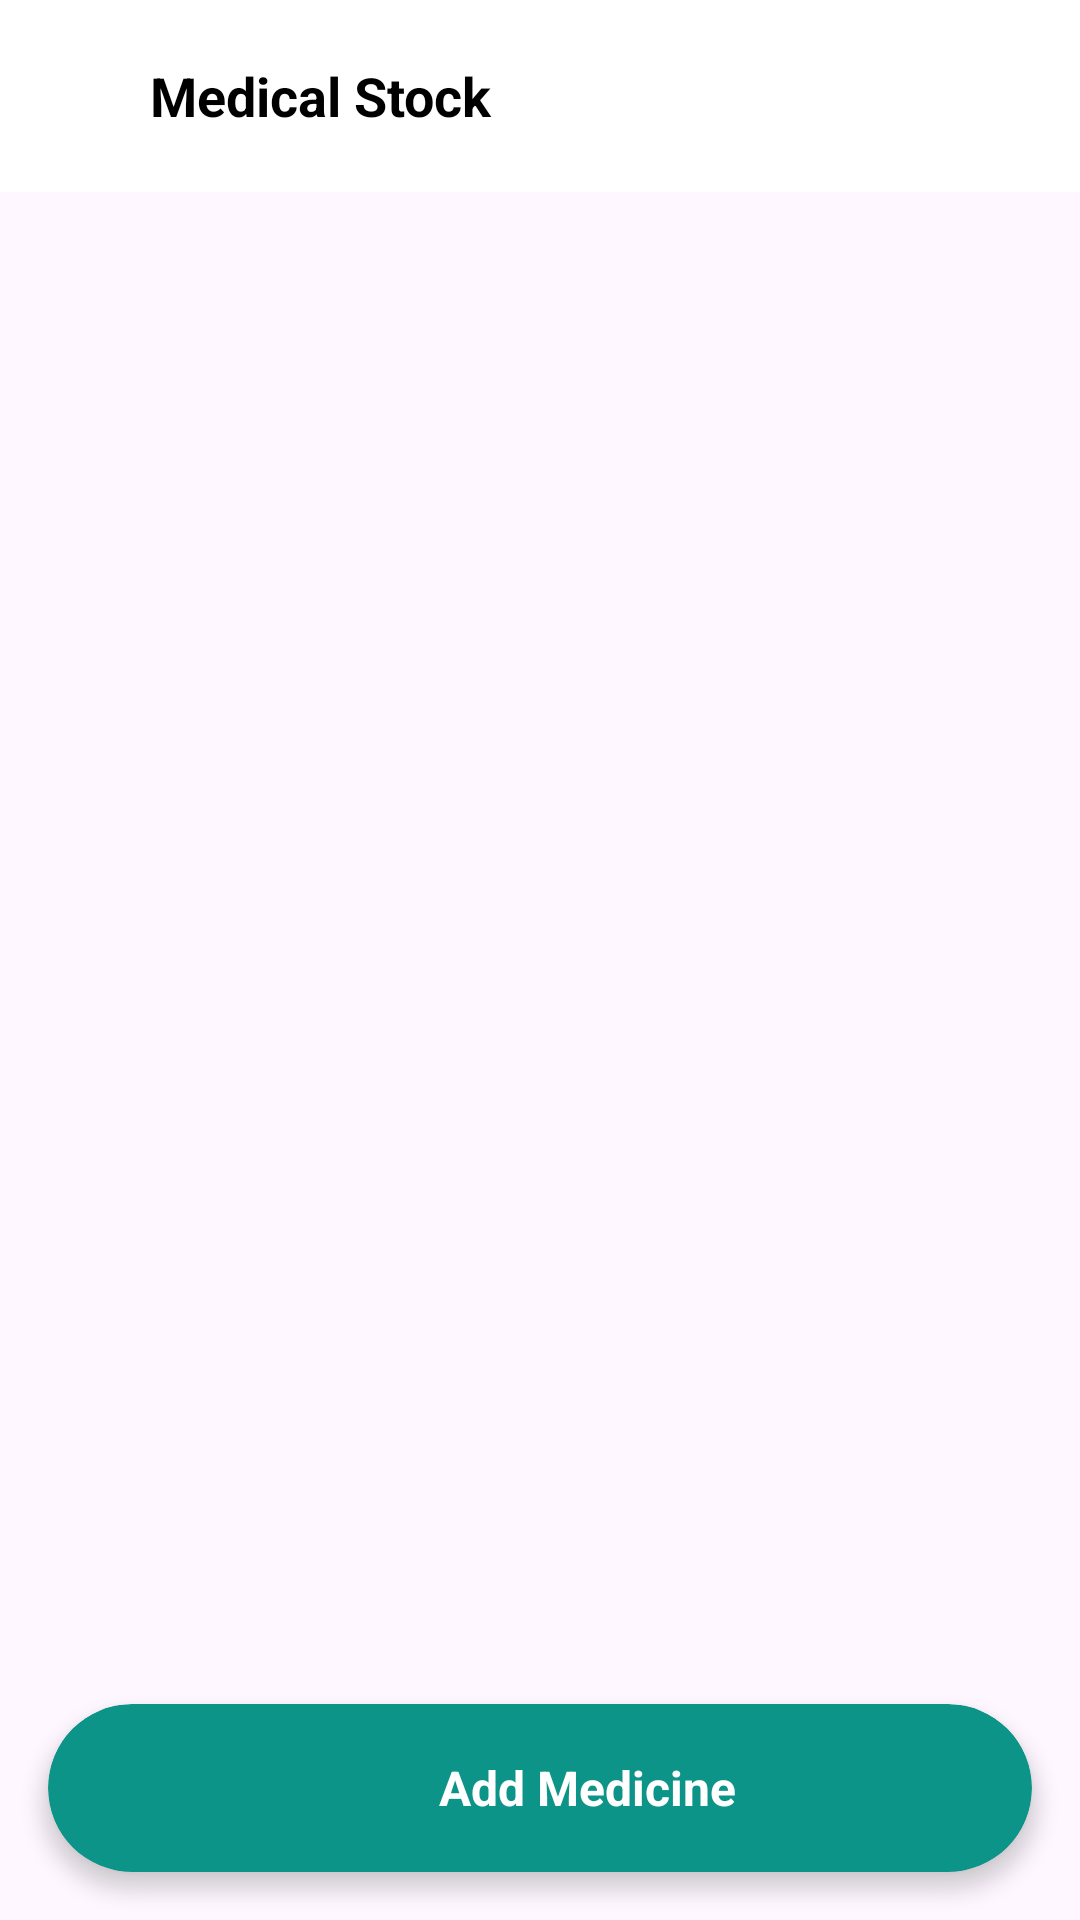

This screen was rendered from an Android layout file. Write that file and the resources it references.
<!-- AndroidManifest.xml: application theme Theme.AgeWellSuper -->
<!-- res/layout/activity_medical_stock.xml -->
<?xml version="1.0" encoding="utf-8"?>
<androidx.constraintlayout.widget.ConstraintLayout
    xmlns:android="http://schemas.android.com/apk/res/android"
    xmlns:app="http://schemas.android.com/apk/res-auto"
    xmlns:tools="http://schemas.android.com/tools"
    android:layout_width="match_parent"
    android:layout_height="match_parent"
    tools:context=".MedicalStockActivity">

    
    <androidx.appcompat.widget.Toolbar
        android:id="@+id/toolbar"
        android:layout_width="match_parent"
        android:layout_height="?attr/actionBarSize"
        android:background="@color/white"
        android:elevation="4dp"

        app:popupTheme="@style/ThemeOverlay.AppCompat.Light"

        app:layout_constraintTop_toTopOf="parent">

        
        <ImageView
            android:id="@+id/ivMenu"
            android:layout_width="24dp"
            android:layout_height="24dp"
            android:layout_marginStart="16dp"
            android:src="@drawable/ic_menu"
            android:contentDescription="Menu"
            app:layout_constraintStart_toStartOf="parent"
            app:layout_constraintBottom_toBottomOf="parent"
            app:layout_constraintTop_toTopOf="parent" />

        
        <TextView
            android:id="@+id/tvTitle"
            android:layout_width="wrap_content"
            android:layout_height="wrap_content"
            android:layout_marginLeft="10dp"
            android:text="Medical Stock"
            android:textSize="18sp"
            android:textStyle="bold"
            android:textColor="@color/black"
            app:layout_constraintBottom_toBottomOf="parent"
            app:layout_constraintTop_toTopOf="parent"
            app:layout_constraintStart_toStartOf="parent"
            app:layout_constraintEnd_toEndOf="parent" />

        

    </androidx.appcompat.widget.Toolbar>

    
    <androidx.recyclerview.widget.RecyclerView
        android:id="@+id/rvMedicines"
        android:layout_width="match_parent"
        android:layout_height="0dp"
        app:layout_constraintTop_toBottomOf="@id/toolbar"
        app:layout_constraintBottom_toTopOf="@id/btnAddMedicine"
        tools:listitem="@layout/item_medicine" />

    
    <androidx.cardview.widget.CardView
        android:id="@+id/btnAddMedicine"
        android:layout_width="0dp"
        android:layout_height="56dp"
        android:layout_margin="16dp"
        android:backgroundTint="@color/primary"
        app:cardCornerRadius="28dp"
        app:cardElevation="4dp"
        app:layout_constraintBottom_toBottomOf="parent"
        app:layout_constraintStart_toStartOf="parent"
        app:layout_constraintEnd_toEndOf="parent">

        <LinearLayout
            android:layout_width="match_parent"
            android:layout_height="match_parent"
            android:gravity="center"
            android:orientation="horizontal"

            android:paddingHorizontal="16dp">

            
            <ImageView
                android:layout_width="24dp"
                android:layout_height="24dp"
                android:src="@drawable/ic_add"

                android:contentDescription="Add Icon" />

            
            <TextView
                android:layout_width="wrap_content"
                android:layout_height="wrap_content"
                android:layout_marginStart="8dp"
                android:text="Add Medicine"
                android:textColor="#FFFFFF"
                android:textSize="16sp"
                android:textStyle="bold"
              />
        </LinearLayout>

    </androidx.cardview.widget.CardView>

</androidx.constraintlayout.widget.ConstraintLayout>
<!-- res/layout/item_medicine.xml (included above) -->
<?xml version="1.0" encoding="utf-8"?>
<androidx.cardview.widget.CardView xmlns:android="http://schemas.android.com/apk/res/android"
    xmlns:app="http://schemas.android.com/apk/res-auto"
    xmlns:tools="http://schemas.android.com/tools"
    android:layout_width="match_parent"
    android:layout_height="wrap_content"
    android:layout_margin="16dp"
    app:cardCornerRadius="16dp"
    app:cardElevation="4dp">

    <LinearLayout
        android:layout_width="match_parent"
        android:layout_height="wrap_content"
        android:orientation="vertical"
        android:padding="24dp"
        android:background="@android:color/white">

        
        <LinearLayout
            android:layout_width="match_parent"
            android:layout_height="wrap_content"
            android:orientation="horizontal"
            android:layout_marginBottom="8dp">

            <LinearLayout
                android:layout_width="0dp"
                android:layout_height="wrap_content"
                android:layout_weight="1"
                android:orientation="vertical">

                
                <TextView
                    android:id="@+id/tvMedicineName"
                    android:layout_width="wrap_content"
                    android:layout_height="wrap_content"
                    android:text="Medical Name"
                    android:textSize="24sp"
                    android:textStyle="bold"
                    android:textColor="#1F2937" />

                
                <TextView
                    android:id="@+id/tvDosage"
                    android:layout_width="wrap_content"
                    android:layout_height="wrap_content"
                    android:text="500mg tablets"
                    android:textSize="16sp"
                    android:textColor="#6B7280"
                    android:layout_marginTop="4dp" />
            </LinearLayout>

            
            <LinearLayout
                android:layout_width="wrap_content"
                android:layout_height="wrap_content"
                android:orientation="horizontal"
                android:layout_gravity="center_vertical">

                <ImageView
                    android:id="@+id/ivEdit"
                    android:layout_width="24dp"
                    android:layout_height="24dp"
                    android:src="@android:drawable/ic_menu_edit"
                    android:contentDescription="Edit"

                    android:layout_marginEnd="16dp"/>

                <ImageView
                    android:id="@+id/ivDelete"
                    android:layout_width="24dp"
                    android:layout_height="24dp"
                    android:src="@android:drawable/ic_menu_delete"
                    android:contentDescription="Delete"
                    />
            </LinearLayout>
        </LinearLayout>

        
        <LinearLayout
            android:layout_width="match_parent"
            android:layout_height="wrap_content"
            android:orientation="horizontal"
            android:layout_marginTop="16dp"
            android:layout_marginBottom="24dp">

            <TextView
                android:layout_width="wrap_content"
                android:layout_height="wrap_content"
                android:text="Stock Remaining"
                android:textSize="16sp"
                android:textColor="#374151"/>

            <TextView
                android:id="@+id/tvStockValue"
                android:layout_width="0dp"
                android:layout_height="wrap_content"
                android:layout_weight="1"
                android:text="20 tablets"
                android:textSize="16sp"
                android:textColor="#10B981"
                android:textStyle="bold"
                android:gravity="end"/>
        </LinearLayout>

        
        <TextView
            android:layout_width="wrap_content"
            android:layout_height="wrap_content"
            android:text="Daily Schedule"
            android:textSize="16sp"
            android:textColor="#374151"
            android:layout_marginBottom="16dp"/>

        
        <com.google.android.material.chip.ChipGroup
            android:id="@+id/chipGroupSchedule"
            android:layout_width="match_parent"
            android:layout_height="wrap_content"
            app:singleSelection="false"
            app:chipSpacing="12dp">

            
            
            <com.google.android.material.chip.Chip
                android:layout_width="wrap_content"
                android:layout_height="wrap_content"
                android:text="Morning"
                app:chipIcon="@android:drawable/ic_menu_recent_history"
                app:chipBackgroundColor="#E8F5E9"
                app:chipStrokeColor="#10B981"
                app:chipStrokeWidth="1dp"
                app:textEndPadding="12dp"
                app:textStartPadding="12dp"/>
        </com.google.android.material.chip.ChipGroup>

        
        <TextView
            android:id="@+id/tvMealTime"
            android:layout_width="match_parent"
            android:layout_height="wrap_content"
            android:text="Before Breakfast"
            android:textSize="16sp"
            android:textColor="#6B7280"
            android:layout_marginTop="8dp"/>

    </LinearLayout>
</androidx.cardview.widget.CardView>
<!-- resources referenced by this layout -->
<resources>
  <color name="black">#FF000000</color>
  <color name="primary">#0D9488</color>
  <color name="white">#FFFFFF</color>
  <style name="Theme.AgeWellSuper" parent="Base.Theme.AgeWell">
          <item name="colorPrimary">#0D9488</item>
          <item name="windowNoTitle">true</item>
          <item name="windowActionBar">false</item>
      </style>
  <style name="Base.Theme.AgeWell" parent="Theme.Material3.DayNight.NoActionBar">
          
      </style>
</resources>
